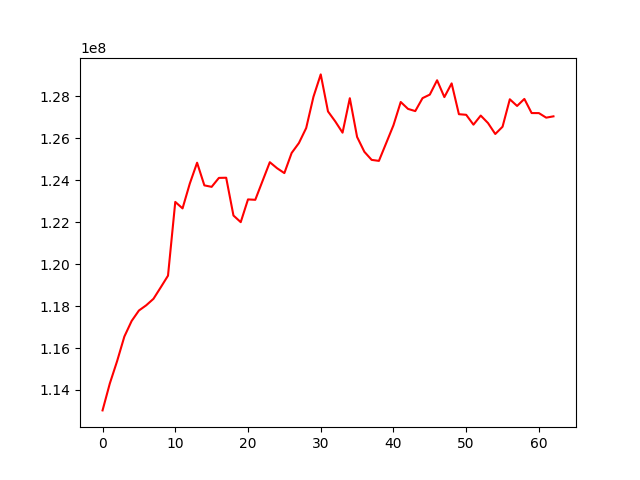

Data behind this chart, as committed beside it:
, 0
0, 113025138
1, 114309281
2, 115372482
3, 116547181
4, 117289601
5, 117787682
6, 118036541
7, 118345924
8, 118892524
9, 119450918
10, 122967776
11, 122659047
12, 123844882
13, 124837316
14, 123756654
15, 123686406
16, 124113471
17, 124121176
18, 122319319
19, 122002708
20, 123087543
21, 123068646
22, 123966965
23, 124861778
24, 124574058
25, 124341986
26, 125302342
27, 125775691
28, 126490866
29, 127980473
30, 129049245
31, 127283094
32, 126805422
33, 126270614
34, 127914275
35, 126066475
36, 125358458
37, 124973137
38, 124924696
39, 125771700
40, 126623876
41, 127733428
42, 127404379
43, 127299580
44, 127917410
45, 128085869
46, 128769768
47, 127966519
48, 128620376
49, 127151271
50, 127122640
51, 126651528
52, 127085953
53, 126729320
54, 126206684
55, 126553371
56, 127862867
57, 127544109
58, 127880043
59, 127205562
... 3 more rows
